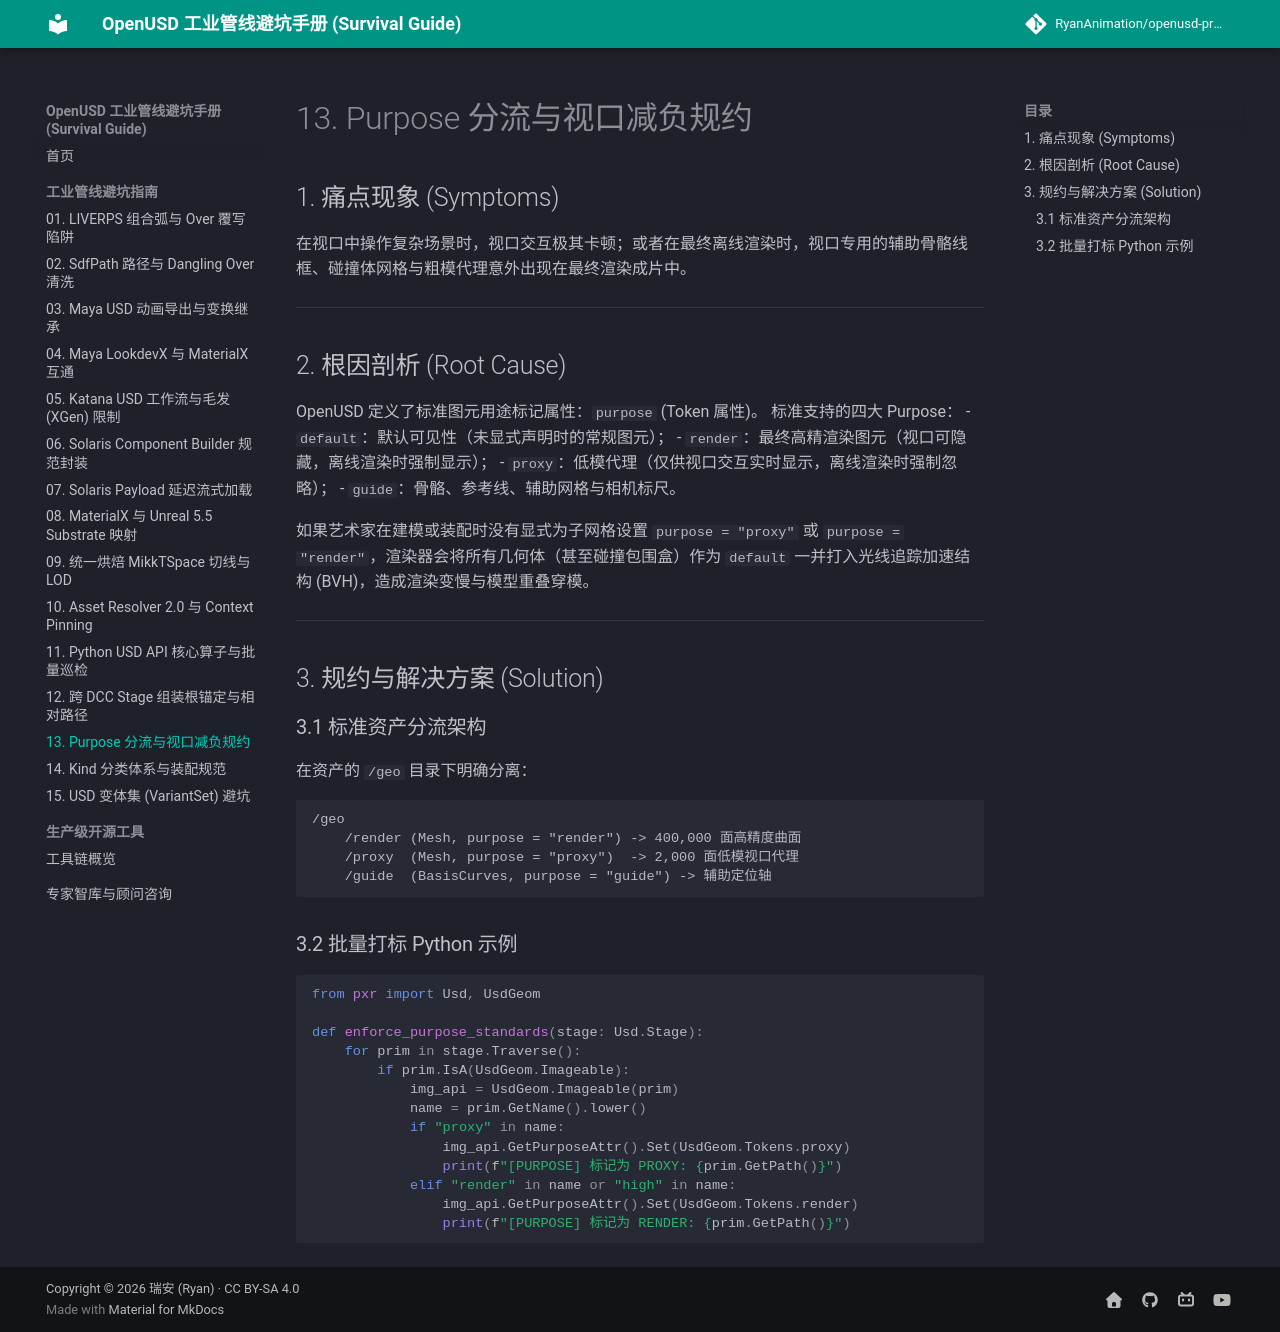

repository: RyanAnimation/openusd-handbook · page: pitfalls/13_purpose_token_viewport_culling/index.html · generator: mkdocs

# 13. Purpose 分流与视口减负规约

## 1. 痛点现象 (Symptoms)
在视口中操作复杂场景时，视口交互极其卡顿；或者在最终离线渲染时，视口专用的辅助骨骼线框、碰撞体网格与粗模代理意外出现在最终渲染成片中。

---

## 2. 根因剖析 (Root Cause)

OpenUSD 定义了标准图元用途标记属性：`purpose` (Token 属性)。
标准支持的四大 Purpose：
- `default`：默认可见性（未显式声明时的常规图元）；
- `render`：最终高精渲染图元（视口可隐藏，离线渲染时强制显示）；
- `proxy`：低模代理（仅供视口交互实时显示，离线渲染时强制忽略）；
- `guide`：骨骼、参考线、辅助网格与相机标尺。

如果艺术家在建模或装配时没有显式为子网格设置 `purpose = "proxy"` 或 `purpose = "render"`，渲染器会将所有几何体（甚至碰撞包围盒）作为 `default` 一并打入光线追踪加速结构 (BVH)，造成渲染变慢与模型重叠穿模。

---

## 3. 规约与解决方案 (Solution)

### 3.1 标准资产分流架构
在资产的 `/geo` 目录下明确分离：
```
/geo
    /render (Mesh, purpose = "render") -> 400,000 面高精度曲面
    /proxy  (Mesh, purpose = "proxy")  -> 2,000 面低模视口代理
    /guide  (BasisCurves, purpose = "guide") -> 辅助定位轴
```

### 3.2 批量打标 Python 示例

```python
from pxr import Usd, UsdGeom

def enforce_purpose_standards(stage: Usd.Stage):
    for prim in stage.Traverse():
        if prim.IsA(UsdGeom.Imageable):
            img_api = UsdGeom.Imageable(prim)
            name = prim.GetName().lower()
            if "proxy" in name:
                img_api.GetPurposeAttr().Set(UsdGeom.Tokens.proxy)
                print(f"[PURPOSE] 标记为 PROXY: {prim.GetPath()}")
            elif "render" in name or "high" in name:
                img_api.GetPurposeAttr().Set(UsdGeom.Tokens.render)
                print(f"[PURPOSE] 标记为 RENDER: {prim.GetPath()}")
```
